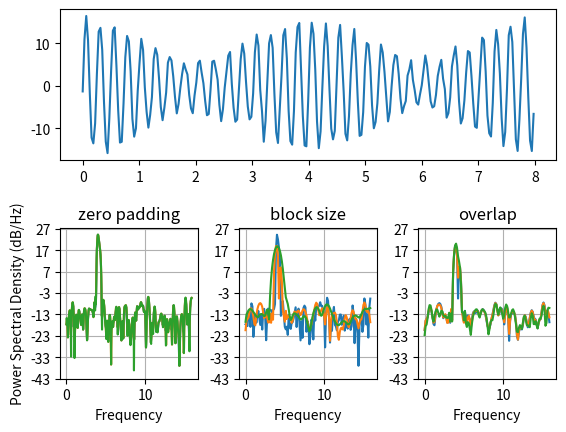

This figure's Python source:
# This example shows the effects of some of the different PSD parameters
import numpy as np
import matplotlib.pyplot as plt

dt = np.pi / 100.
fs = 1. / dt
t = np.arange(0, 8, dt)
y = 10. * np.sin(2 * np.pi * 4 * t) + 5. * np.sin(2 * np.pi * 4.25 * t)
y = y + np.random.randn(*t.shape)

# Plot the raw time series
fig = plt.figure()
fig.subplots_adjust(hspace=0.45, wspace=0.3)
ax = fig.add_subplot(2, 1, 1)
ax.plot(t, y)

# Plot the PSD with different amounts of zero padding. This uses the entire
# time series at once
ax2 = fig.add_subplot(2, 3, 4)
ax2.psd(y, NFFT=len(t), pad_to=len(t), Fs=fs)
ax2.psd(y, NFFT=len(t), pad_to=len(t)*2, Fs=fs)
ax2.psd(y, NFFT=len(t), pad_to=len(t)*4, Fs=fs)
plt.title('zero padding')

# Plot the PSD with different block sizes, Zero pad to the length of the
# original data sequence.
ax3 = fig.add_subplot(2, 3, 5, sharex=ax2, sharey=ax2)
ax3.psd(y, NFFT=len(t), pad_to=len(t), Fs=fs)
ax3.psd(y, NFFT=len(t)//2, pad_to=len(t), Fs=fs)
ax3.psd(y, NFFT=len(t)//4, pad_to=len(t), Fs=fs)
ax3.set_ylabel('')
plt.title('block size')

# Plot the PSD with different amounts of overlap between blocks
ax4 = fig.add_subplot(2, 3, 6, sharex=ax2, sharey=ax2)
ax4.psd(y, NFFT=len(t)//2, pad_to=len(t), noverlap=0, Fs=fs)
ax4.psd(y, NFFT=len(t)//2, pad_to=len(t), noverlap=int(0.05*len(t)/2.), Fs=fs)
ax4.psd(y, NFFT=len(t)//2, pad_to=len(t), noverlap=int(0.2*len(t)/2.), Fs=fs)
ax4.set_ylabel('')
plt.title('overlap')

plt.show()
